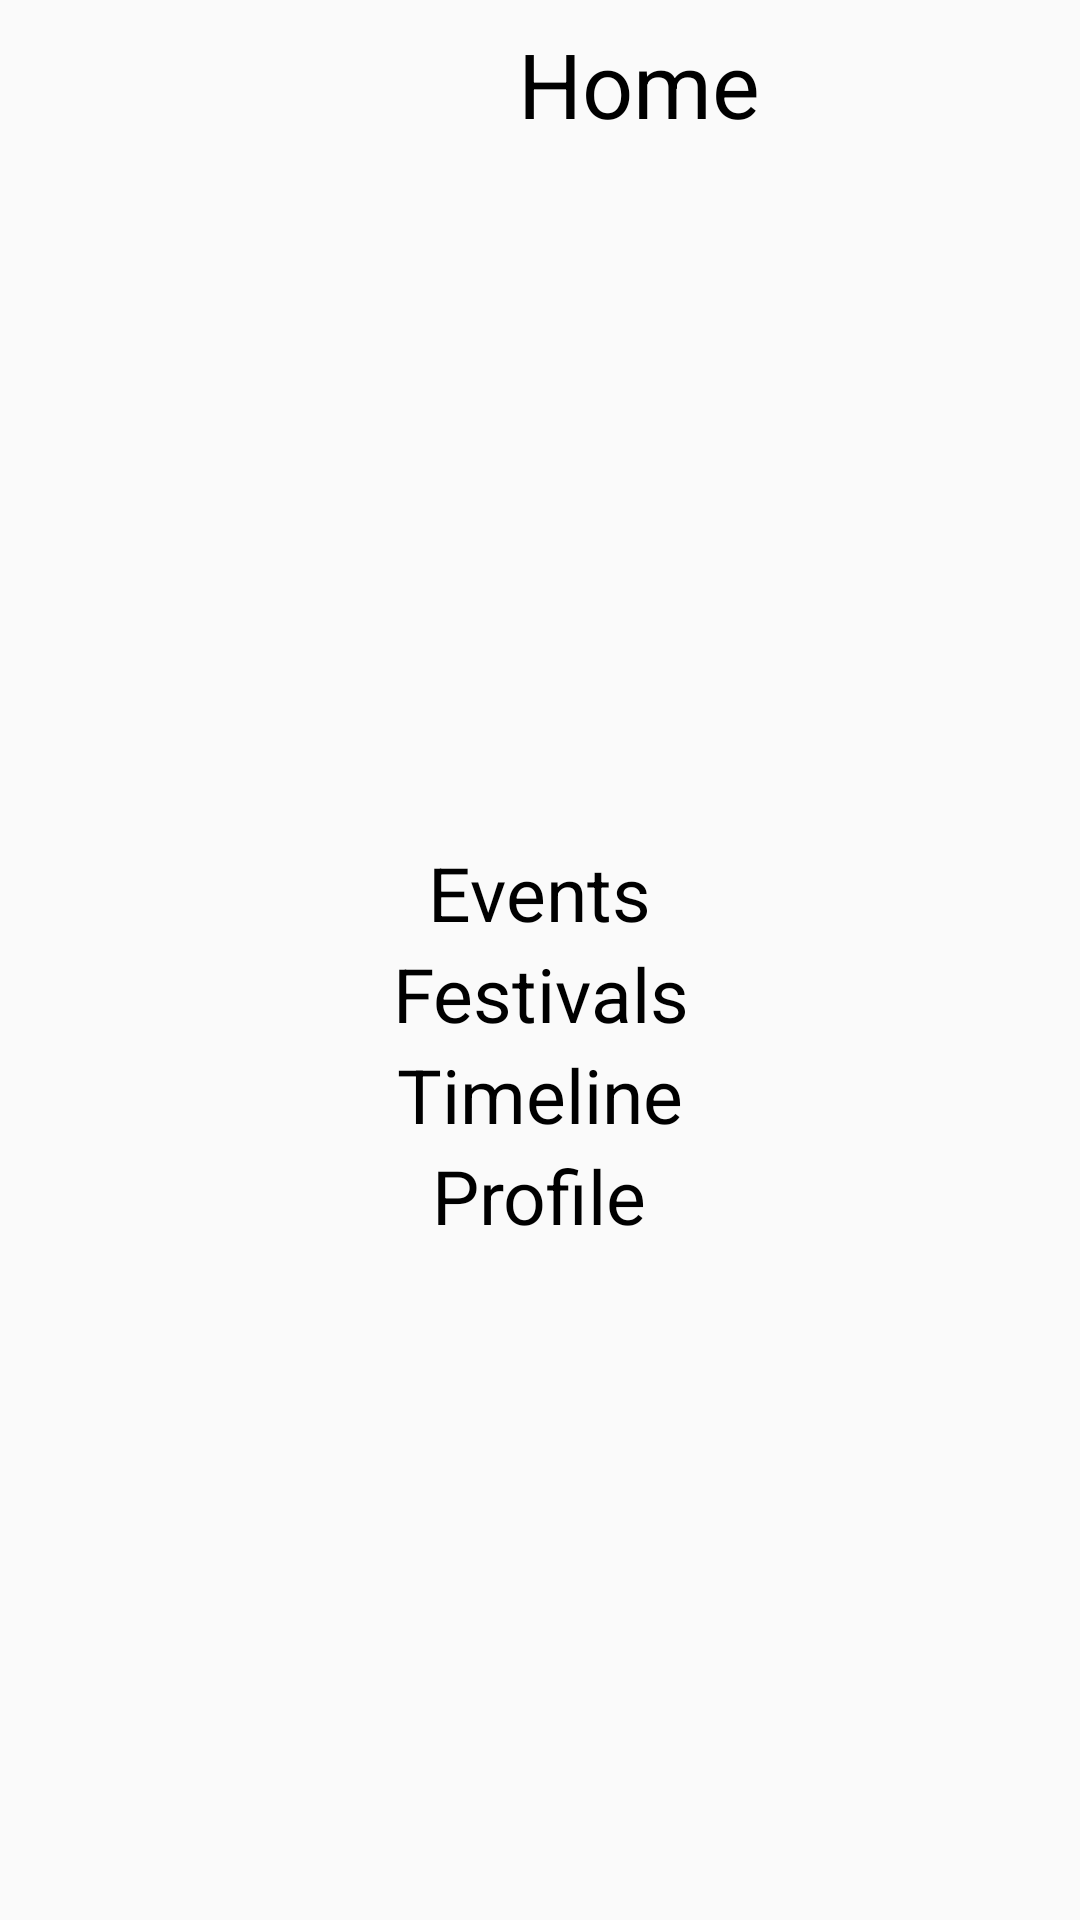

The Android layout XML behind this screen, and the referenced resources:
<!-- AndroidManifest.xml: application theme AppTheme -->
<!-- res/layout/activity_home.xml -->
<?xml version="1.0" encoding="utf-8"?>
<LinearLayout xmlns:android="http://schemas.android.com/apk/res/android"
    xmlns:tools="http://schemas.android.com/tools"
    android:layout_width="match_parent"
    android:layout_height="match_parent"
    android:orientation="vertical"
    tools:context=".HomeActivity">

    <android.support.v7.widget.Toolbar
        android:id="@+id/toolbar_home_id"
        android:layout_width="match_parent"
        android:layout_height="wrap_content">

        <ImageView
            android:id="@+id/nav_circle_home_id"
            android:layout_width="50dp"
            android:layout_height="50dp"
            android:src="@drawable/nav_circle" />

        <TextView
            android:layout_width="match_parent"
            android:layout_height="wrap_content"
            android:text="Home"
            android:textAlignment="center"

            android:textColor="@android:color/black"
            android:textSize="30sp" />

    </android.support.v7.widget.Toolbar>

    <LinearLayout
        android:layout_width="match_parent"
        android:layout_height="match_parent"
        android:gravity="center"
        android:orientation="vertical">

        <LinearLayout
            android:id="@+id/events_ll_id"
            android:layout_width="match_parent"
            android:layout_height="wrap_content"
            android:gravity="center">

            <ImageView
                android:layout_width="wrap_content"
                android:layout_height="wrap_content"
                android:src="@drawable/ic_event" />

            <TextView
                android:layout_width="wrap_content"
                android:layout_height="wrap_content"
                android:text="Events"
                android:textAlignment="center"
                android:textColor="@android:color/black"
                android:textSize="25sp" />
        </LinearLayout>

        <LinearLayout
            android:id="@+id/festivals_ll_id"
            android:layout_width="match_parent"
            android:layout_height="wrap_content"
            android:gravity="center">

            <ImageView
                android:layout_width="wrap_content"
                android:layout_height="wrap_content"
                android:src="@drawable/ic_event" />

            <TextView
                android:layout_width="wrap_content"
                android:layout_height="wrap_content"
                android:text="Festivals"
                android:textAlignment="center"
                android:textColor="@android:color/black"
                android:textSize="25sp" />
        </LinearLayout>

        <LinearLayout
            android:id="@+id/timeline_ll_id"
            android:layout_width="match_parent"
            android:layout_height="wrap_content"
            android:gravity="center">

            <ImageView
                android:layout_width="wrap_content"
                android:layout_height="wrap_content"
                android:src="@drawable/ic_event" />

            <TextView
                android:layout_width="wrap_content"
                android:layout_height="wrap_content"
                android:text="Timeline"
                android:textAlignment="center"
                android:textColor="@android:color/black"
                android:textSize="25sp" />
        </LinearLayout>

        <LinearLayout
            android:id="@+id/profile_ll_id"
            android:layout_width="match_parent"
            android:layout_height="wrap_content"
            android:gravity="center">

            <ImageView
                android:layout_width="wrap_content"
                android:layout_height="wrap_content"
                android:src="@drawable/ic_event" />

            <TextView
                android:layout_width="wrap_content"
                android:layout_height="wrap_content"
                android:text="Profile"
                android:textAlignment="center"
                android:textColor="@android:color/black"
                android:textSize="25sp" />
        </LinearLayout>

    </LinearLayout>

</LinearLayout>
<!-- resources referenced by this layout -->
<resources>
  <style name="AppTheme" parent="Theme.AppCompat.Light.DarkActionBar">
          
          <item name="colorPrimary">@color/colorPrimary</item>
          <item name="colorPrimaryDark">@color/colorPrimaryDark</item>
          <item name="colorAccent">@color/colorAccent</item>
          <item name="windowActionBar">false</item>
          <item name="windowNoTitle">true</item>
      </style>
  <color name="colorPrimary">#673ab7</color>
  <color name="colorPrimaryDark">#311b92</color>
  <color name="colorAccent" />
</resources>
